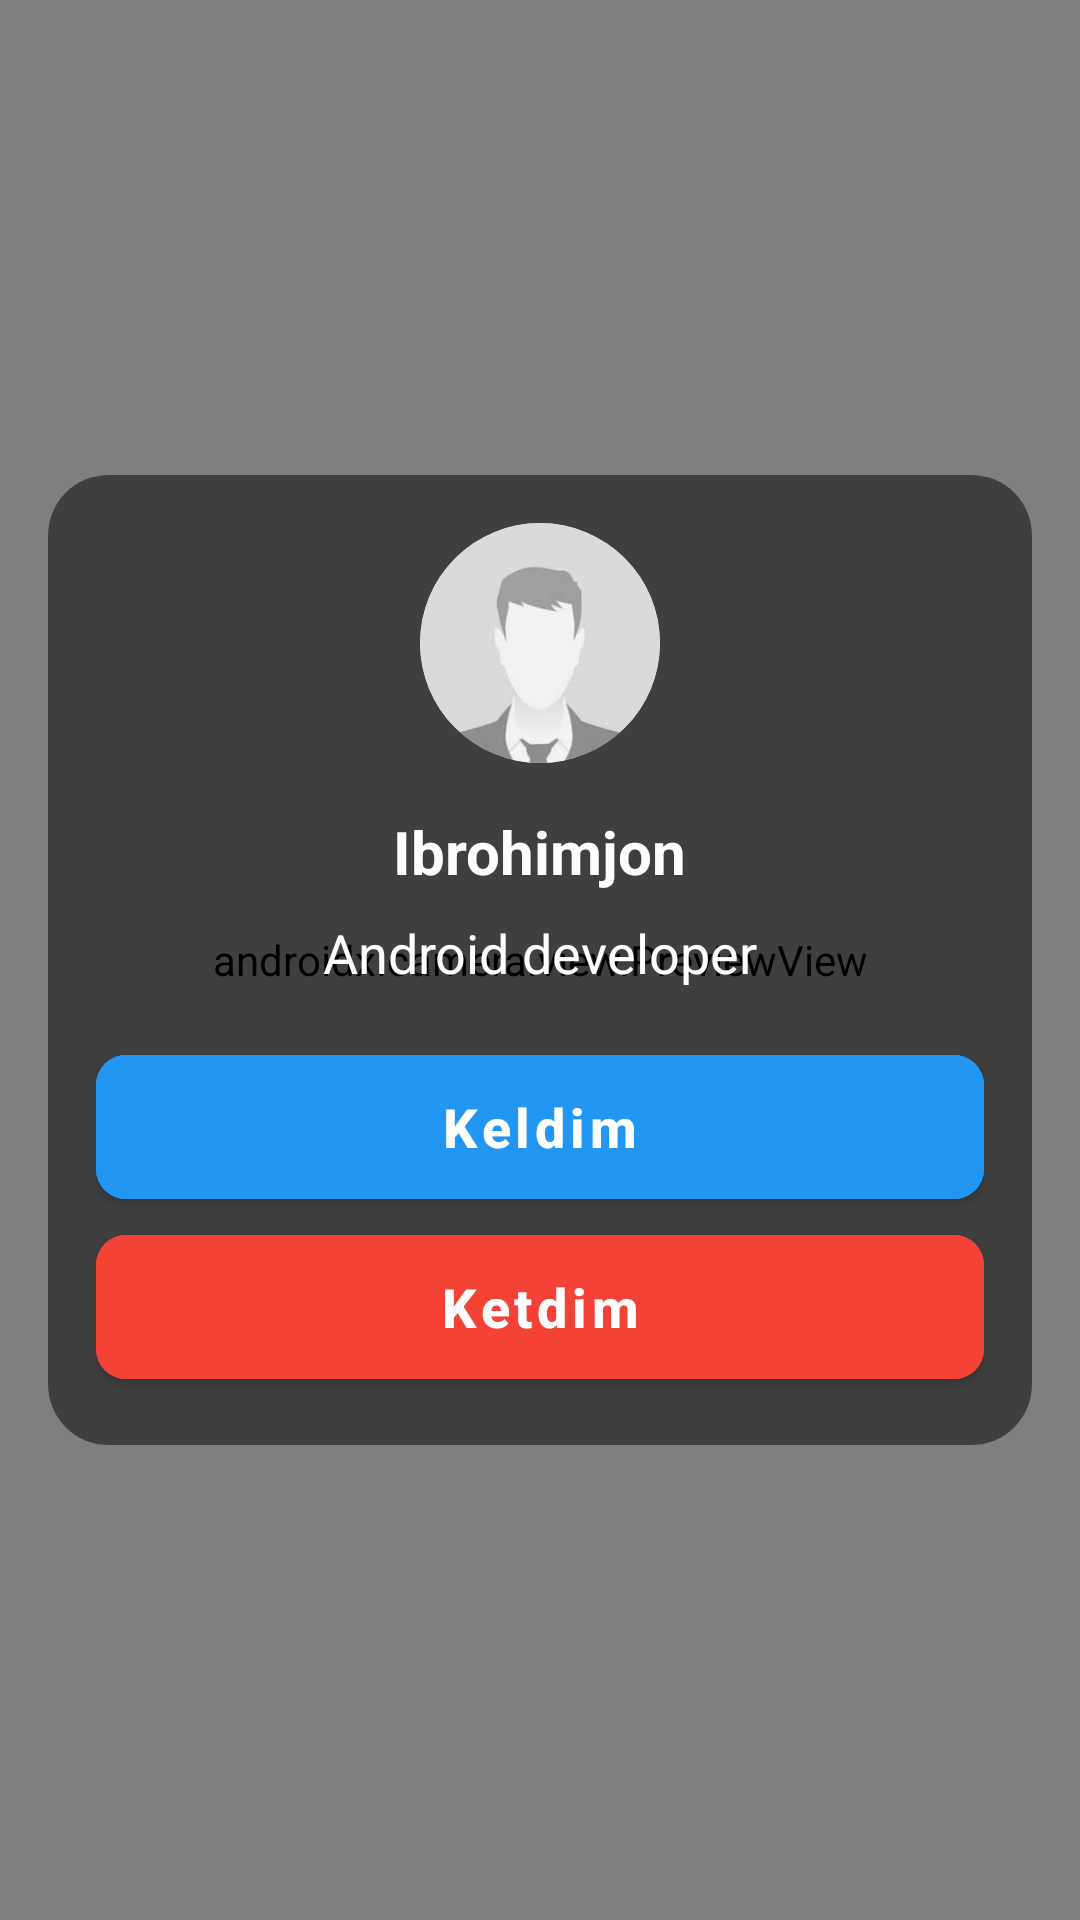

Produce the Android XML layout that renders to this screen, including the resource entries it uses.
<!-- AndroidManifest.xml: application theme Theme.EControl -->
<!-- res/layout/fragment_set_status.xml -->
<?xml version="1.0" encoding="utf-8"?>
<FrameLayout xmlns:android="http://schemas.android.com/apk/res/android"
    xmlns:app="http://schemas.android.com/apk/res-auto"
    xmlns:tools="http://schemas.android.com/tools"
    android:layout_width="match_parent"
    android:layout_height="match_parent"
    tools:context=".screen.SetStatusFragment">

    <androidx.camera.view.PreviewView
        android:id="@+id/viewFinder"
        android:layout_width="match_parent"
        android:layout_height="match_parent" />

    <androidx.cardview.widget.CardView
        android:id="@+id/card"
        android:layout_width="match_parent"
        android:layout_height="wrap_content"
        android:layout_gravity="center"
        android:layout_margin="16dp"
        android:backgroundTint="#80000000"
        android:visibility="visible"
        app:cardCornerRadius="20dp"
        app:cardElevation="0dp">

        <LinearLayout
            android:layout_width="match_parent"
            android:layout_height="match_parent"
            android:gravity="center"
            android:orientation="vertical"
            android:padding="16dp">

            <androidx.cardview.widget.CardView
                android:layout_width="80dp"
                android:layout_height="80dp"
                app:cardCornerRadius="40dp"
                app:cardElevation="0dp">

                <ImageView
                    android:layout_width="match_parent"
                    android:layout_height="match_parent"
                    android:scaleType="centerCrop"
                    android:src="@drawable/avatar" />

            </androidx.cardview.widget.CardView>

            <TextView
                android:id="@+id/tvName"
                android:layout_width="wrap_content"
                android:layout_height="wrap_content"
                android:layout_marginTop="16dp"
                android:text="Ibrohimjon"
                android:textColor="@color/white"
                android:textSize="20sp"
                android:textStyle="bold" />

            <TextView
                android:id="@+id/tvJob"
                android:layout_width="wrap_content"
                android:layout_height="wrap_content"
                android:layout_marginTop="8dp"
                android:text="Android developer"
                android:textColor="@color/white"
                android:textSize="18sp" />

            <com.google.android.material.button.MaterialButton
                android:id="@+id/btnCome"
                android:layout_width="match_parent"
                android:layout_height="60dp"
                android:layout_marginTop="16dp"
                android:backgroundTint="#2196F3"
                android:text="Keldim"
                android:textAllCaps="false"
                android:textSize="18sp"
                android:textStyle="bold"
                app:cornerRadius="10dp"
                app:icon="@drawable/baseline_login_24"
                app:iconGravity="textStart" />

            <com.google.android.material.button.MaterialButton
                android:id="@+id/btnLeave"
                android:layout_width="match_parent"
                android:layout_height="60dp"
                android:backgroundTint="#F44336"
                android:text="Ketdim"
                android:textAllCaps="false"
                android:textSize="18sp"
                android:textStyle="bold"
                app:cornerRadius="10dp"
                app:icon="@drawable/baseline_logout_24"
                app:iconGravity="textStart" />

        </LinearLayout>

    </androidx.cardview.widget.CardView>

    <androidx.cardview.widget.CardView
        android:id="@+id/cardResult"
        android:layout_width="match_parent"
        android:layout_height="wrap_content"
        android:layout_gravity="center"
        android:layout_margin="16dp"
        android:backgroundTint="#00FFFFFF"
        android:visibility="gone"
        app:cardCornerRadius="20dp"
        app:cardElevation="0dp">

        <FrameLayout
            android:layout_width="match_parent"
            android:layout_height="match_parent">

            <ImageView
                android:id="@+id/image"
                android:layout_width="match_parent"
                android:layout_height="match_parent"
                android:scaleType="centerCrop" />

            <LinearLayout
                android:layout_width="match_parent"
                android:layout_height="match_parent"
                android:orientation="vertical">

                <View
                    android:layout_width="match_parent"
                    android:layout_height="200dp" />

                <androidx.cardview.widget.CardView
                    android:layout_width="match_parent"
                    android:layout_height="wrap_content"
                    android:layout_gravity="bottom"
                    android:layout_margin="16dp"
                    android:backgroundTint="#80000000"
                    app:cardCornerRadius="20dp"
                    app:cardElevation="0dp">

                    <LinearLayout
                        android:layout_width="match_parent"
                        android:layout_height="match_parent"
                        android:gravity="center"
                        android:orientation="vertical"
                        android:padding="16dp">

                        <ImageView
                            android:layout_width="60dp"
                            android:layout_height="60dp"
                            android:src="@drawable/checked" />

                        <TextView
                            android:id="@+id/resultName"
                            android:layout_width="wrap_content"
                            android:layout_height="wrap_content"
                            android:layout_marginTop="8dp"
                            android:textColor="@color/white"
                            android:textSize="18sp"
                            android:textStyle="bold"
                            tools:text="Ibrohimjon" />

                        <TextView
                            android:id="@+id/resultTime"
                            android:layout_width="wrap_content"
                            android:layout_height="wrap_content"
                            android:layout_marginTop="8dp"
                            android:textColor="@color/white"
                            android:textSize="16sp"
                            tools:text="08:00" />

                        <TextView
                            android:id="@+id/status"
                            android:layout_width="wrap_content"
                            android:layout_height="wrap_content"
                            android:layout_marginTop="8dp"
                            android:textColor="@color/white"
                            android:textSize="16sp" />

                        <androidx.recyclerview.widget.RecyclerView
                            android:id="@+id/rv"
                            android:layout_width="match_parent"
                            android:layout_height="wrap_content"
                            android:nestedScrollingEnabled="false"
                            android:orientation="vertical"
                            app:layoutManager="androidx.recyclerview.widget.LinearLayoutManager" />

                    </LinearLayout>

                </androidx.cardview.widget.CardView>

            </LinearLayout>

        </FrameLayout>

    </androidx.cardview.widget.CardView>

    <TextView
        android:id="@+id/counter"
        android:layout_width="wrap_content"
        android:layout_height="wrap_content"
        android:layout_gravity="center"
        android:text="3"
        android:textColor="@color/white"
        android:textSize="50sp"
        android:textStyle="bold"
        android:visibility="gone" />

    <ProgressBar
        android:id="@+id/progress"
        android:layout_width="wrap_content"
        android:layout_height="wrap_content"
        android:layout_gravity="center"
        android:visibility="gone" />

</FrameLayout>
<!-- resources referenced by this layout -->
<resources>
  <!-- drawable avatar: jpg bitmap (drawable, 2327 bytes) -->
  <!-- drawable checked (drawable) -->
  <vector xmlns:android="http://schemas.android.com/apk/res/android"
      android:width="800dp"
      android:height="800dp"
      android:viewportWidth="24"
      android:tint="#4CAF50"
      android:viewportHeight="24">
    <path
        android:pathData="M6,3C4.343,3 3,4.343 3,6V18C3,19.657 4.343,21 6,21H18C19.657,21 21,19.657 21,18V6C21,4.343 19.657,3 18,3H6ZM17.8,8.6C18.131,8.158 18.042,7.531 17.6,7.2C17.158,6.869 16.531,6.958 16.2,7.4L10.892,14.478L8.707,12.293C8.317,11.902 7.683,11.902 7.293,12.293C6.902,12.683 6.902,13.317 7.293,13.707L10.293,16.707C10.498,16.912 10.782,17.018 11.071,16.997C11.36,16.977 11.626,16.832 11.8,16.6L17.8,8.6Z"
        android:fillColor="#000000"
        android:fillType="evenOdd"/>
  </vector>
  <style name="Theme.EControl" parent="Theme.MaterialComponents.Light.NoActionBar">
          
          <item name="colorPrimary">@color/purple_500</item>
          <item name="colorPrimaryVariant">@color/purple_700</item>
          <item name="colorOnPrimary">@color/white</item>
          
          <item name="colorSecondary">#20C693</item>
          <item name="colorSecondaryVariant">@color/teal_700</item>
          <item name="colorOnSecondary">@color/black</item>
          
          <item name="android:statusBarColor">#040C13</item>
          <item name="android:navigationBarColor">@color/black</item>
          
      </style>
  <!-- not gathered from this repository: default colours our renderer supplied (Android Studio template values) -->
  <color name="purple_500">#FF6200EE</color>
  <color name="purple_700">#FF3700B3</color>
  <color name="teal_700">#FF018786</color>
  <color name="black">#FF000000</color>
  <color name="white">#FFFFFFFF</color>
</resources>
